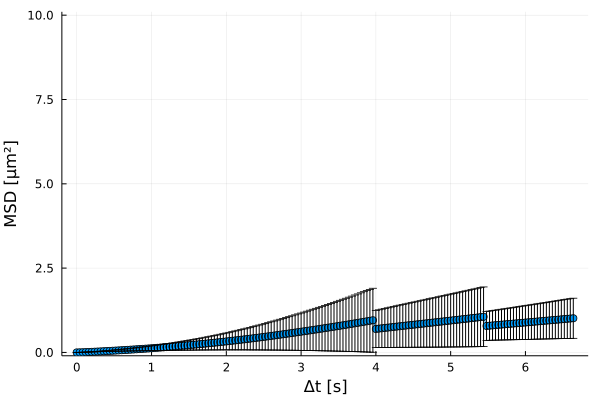

Source data for this figure (header and first rows):
xMSD, MSD, yerror
0.0, 0.0, 0.0
0.04, 0.002693, 0.0002561
0.08, 0.005389, 0.0007255
0.12, 0.008981, 0.001405
0.16, 0.01301, 0.002293
0.2, 0.01737, 0.003429
0.24, 0.02181, 0.004743
0.28, 0.02631, 0.006339
0.32, 0.03084, 0.008167
0.36, 0.03547, 0.01033
0.4, 0.04016, 0.01266
0.44, 0.04495, 0.01529
0.48, 0.04987, 0.01812
0.52, 0.05491, 0.02114
0.56, 0.06009, 0.02427
0.6, 0.06544, 0.02766
0.64, 0.0709, 0.0312
0.68, 0.07643, 0.03486
0.72, 0.08202, 0.03876
0.76, 0.08771, 0.04282
0.8, 0.0935, 0.04709
0.84, 0.09933, 0.0515
0.88, 0.1053, 0.05606
0.92, 0.1114, 0.06079
0.96, 0.1176, 0.06569
1.0, 0.124, 0.07074
1.04, 0.1304, 0.0759
1.08, 0.137, 0.08108
1.12, 0.1437, 0.08644
1.16, 0.1506, 0.09193
1.2, 0.1575, 0.09755
1.24, 0.1647, 0.1034
1.28, 0.172, 0.1095
1.32, 0.1794, 0.1158
1.36, 0.1869, 0.1222
1.4, 0.1946, 0.1288
1.44, 0.2024, 0.1355
1.48, 0.2103, 0.1425
1.52, 0.2184, 0.1496
1.56, 0.2267, 0.1569
1.6, 0.235, 0.1644
1.64, 0.2435, 0.1721
1.68, 0.2521, 0.1801
1.72, 0.2608, 0.1881
1.76, 0.2697, 0.1963
1.8, 0.2787, 0.2049
1.84, 0.2879, 0.2136
1.88, 0.2972, 0.2224
1.92, 0.3066, 0.2315
1.96, 0.3163, 0.2408
2.0, 0.326, 0.2503
2.04, 0.3359, 0.2599
2.08, 0.346, 0.2699
2.12, 0.3562, 0.2801
2.16, 0.3665, 0.2905
2.2, 0.3769, 0.3011
2.24, 0.3873, 0.3119
2.28, 0.3979, 0.3229
2.32, 0.4086, 0.3341
2.36, 0.4196, 0.3457
... 107 more rows
